2-way image classification set "global-detection-dataset" from GitHub (Kejia928/global-detection-dataset); label vocabulary: has fish, no fish.

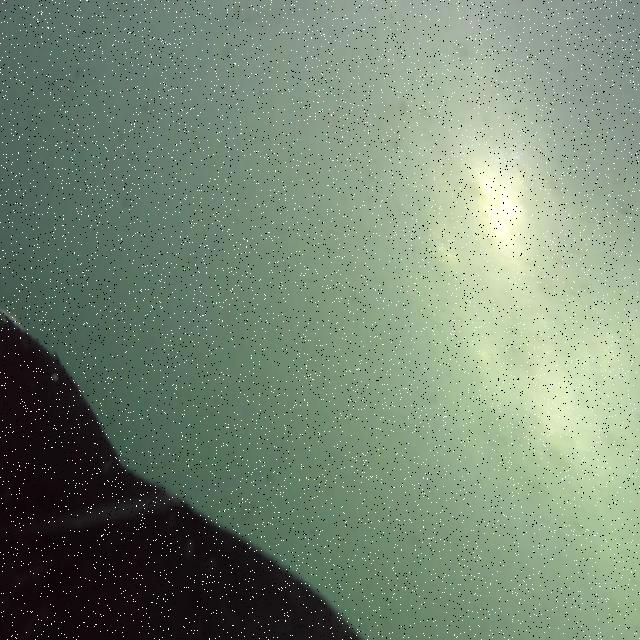
Label: no fish

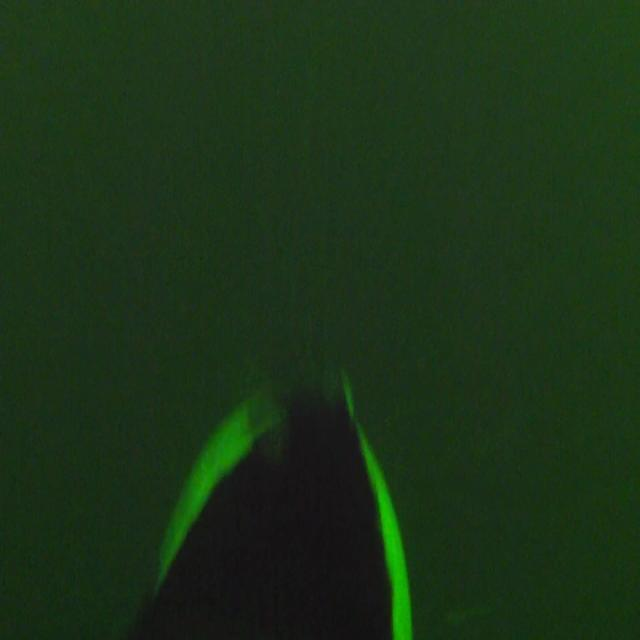
Label: no fish

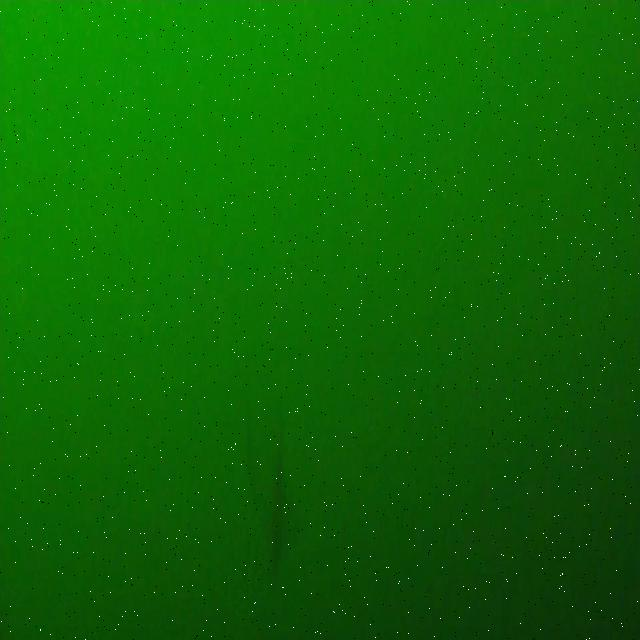
Label: has fish

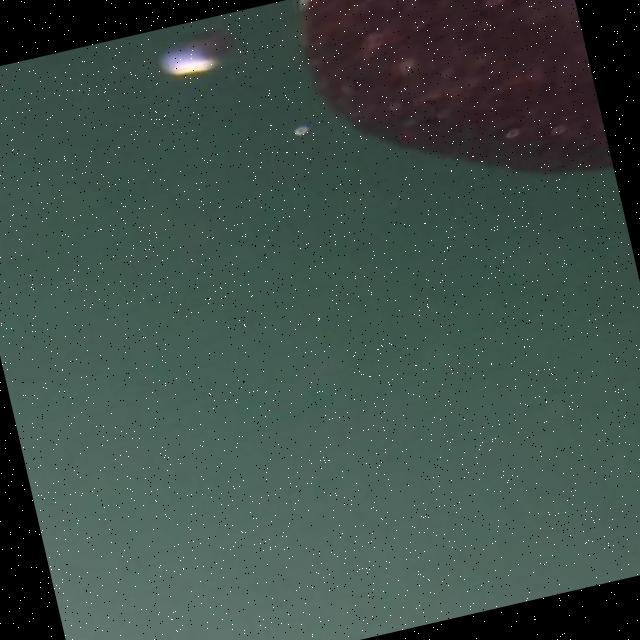
Label: no fish

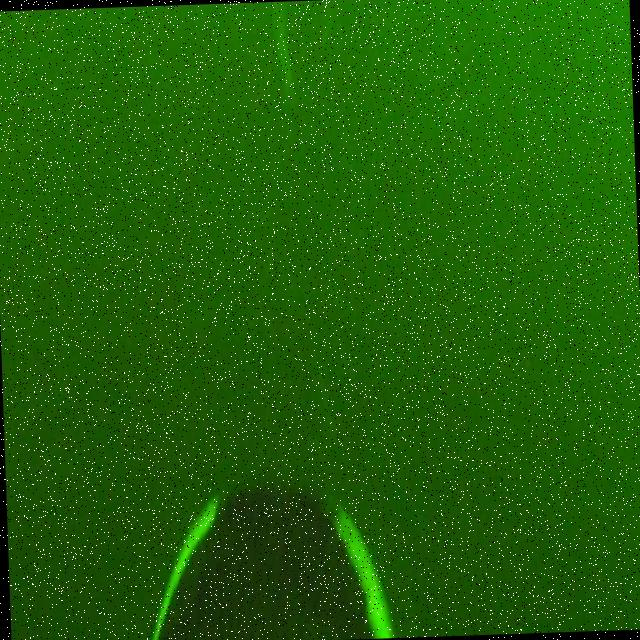
Label: has fish

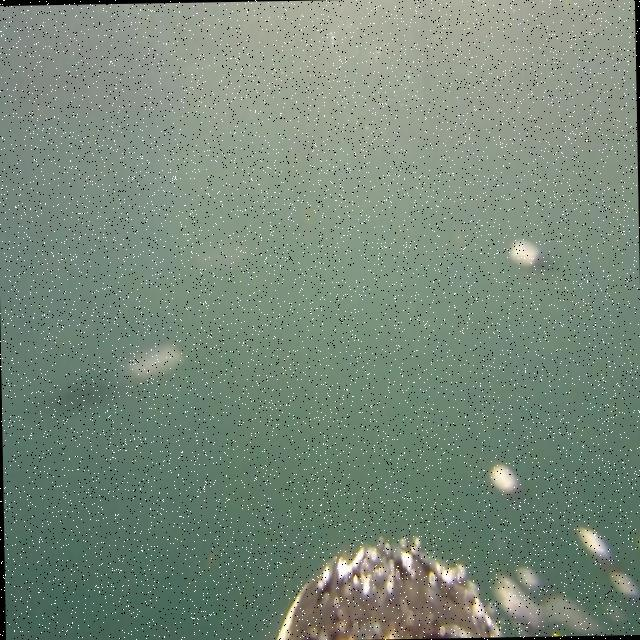
Label: no fish
